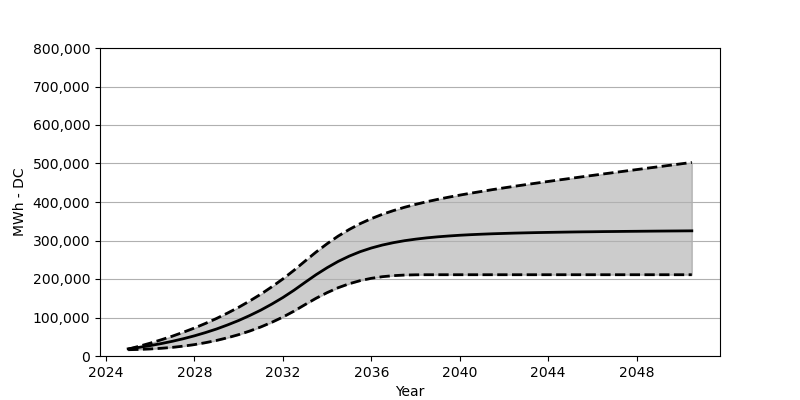

Source data for this figure (header and first rows):
Date, Low, Base, High
2025-01, 16319, 18566, 17937
2025-07, 17082, 22473, 25349
2026-01, 18298, 27071, 33421
2026-07, 20040, 32266, 42173
2027-01, 22422, 38215, 51564
2027-07, 25617, 44864, 61750
2028-01, 29617, 52410, 72728
2028-07, 34607, 60842, 84666
2029-01, 40452, 70203, 97603
2029-07, 47441, 80707, 111561
2030-01, 55502, 92274, 126602
2030-07, 64822, 105057, 142921
2031-01, 75440, 119190, 160538
2031-07, 87511, 134756, 179630
2032-01, 101150, 151889, 200196
2032-07, 116417, 170662, 222494
2033-01, 133478, 191238, 246586
2033-07, 149859, 211072, 269884
2034-01, 164610, 229360, 291687
2034-07, 177300, 245555, 311335
2035-01, 187661, 259400, 328716
2035-07, 195763, 270976, 343808
2036-01, 201794, 280502, 356807
2036-07, 206000, 288192, 368044
2037-01, 208711, 294418, 377734
2037-07, 210237, 299470, 386239
2038-01, 210907, 303480, 393826
2038-07, 211103, 306810, 400619
2039-01, 211113, 309531, 406815
2039-07, 211113, 311706, 412526
2040-01, 211113, 313624, 417866
2040-07, 211113, 315129, 422886
2041-01, 211113, 316407, 427639
2041-07, 211113, 317510, 432308
2042-01, 211113, 318397, 436741
2042-07, 211113, 319242, 441030
2043-01, 211113, 319933, 445236
2043-07, 211113, 320561, 449308
2044-01, 211113, 321077, 453380
2044-07, 211113, 321572, 457348
2045-01, 211113, 322056, 461266
2045-07, 211113, 322448, 465204
2046-01, 211113, 322737, 469059
2046-07, 211113, 323128, 472884
2047-01, 211113, 323386, 476657
2047-07, 211113, 323685, 480440
2048-01, 211113, 323943, 484192
2048-07, 211113, 324200, 487945
2049-01, 211113, 324458, 491666
2049-07, 211113, 324685, 495377
2050-01, 211113, 324891, 499109
2050-07, 211113, 325108, 502820
